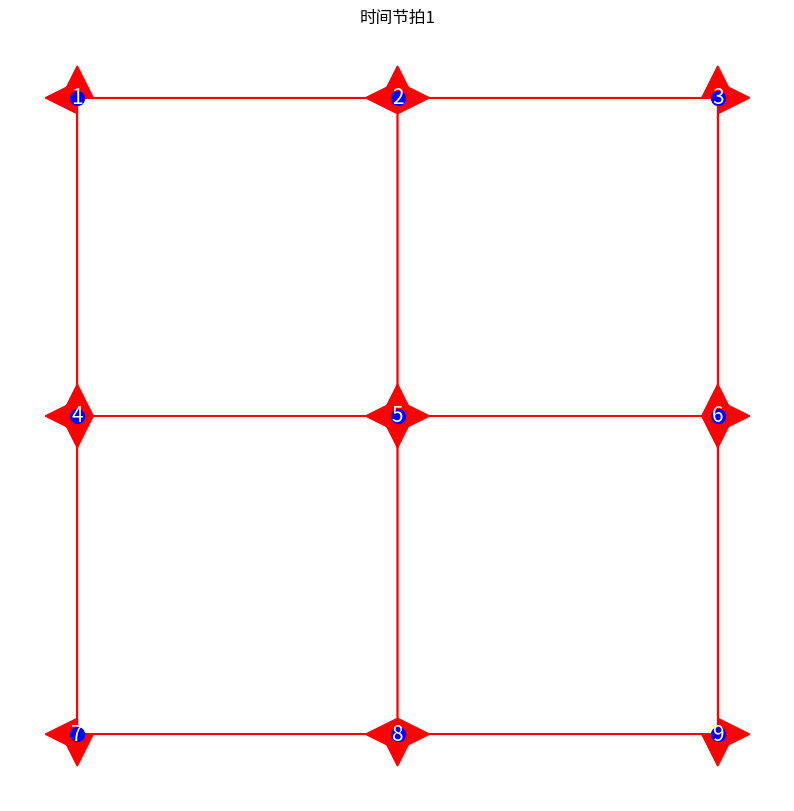
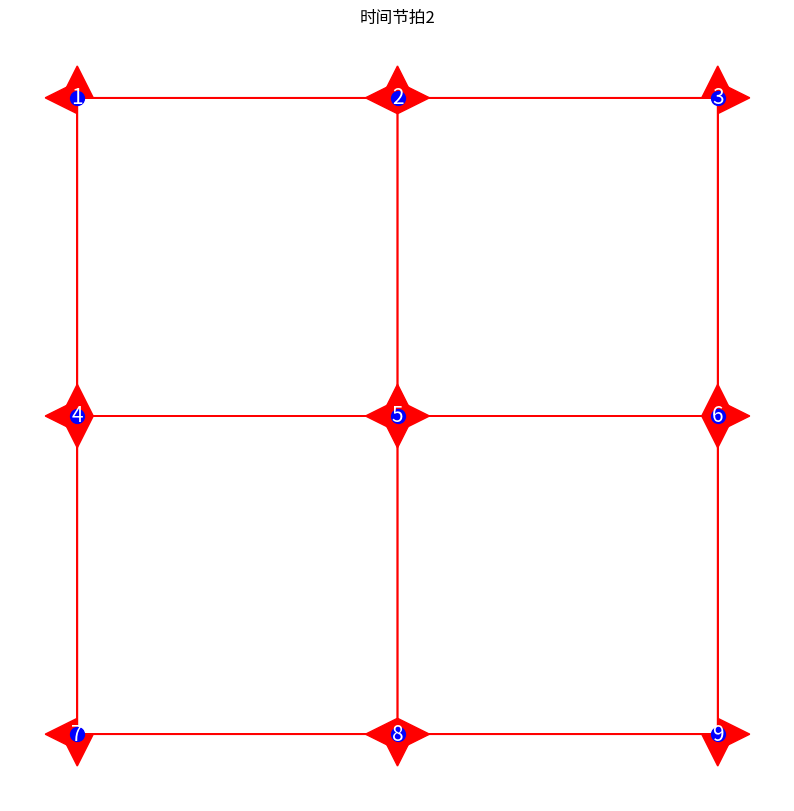

Here is the Python script that generated these plots, in order:
import matplotlib.pyplot as plt
import numpy as np

def plot_grid(actions, title):
    plt.figure(figsize=(10, 10))

    # 定义节点位置
    positions = {
        1: (1, 3),
        2: (2, 3),
        3: (3, 3),
        4: (1, 2),
        5: (2, 2),
        6: (3, 2),
        7: (1, 1),
        8: (2, 1),
        9: (3, 1)
    }

    # 画出节点
    for node, (x, y) in positions.items():
        plt.scatter(x, y, s=100, color='blue', zorder=5)
        plt.text(x, y, str(node), ha='center', va='center', fontsize=15, color='white', zorder=5)

    # 画出每个节点的发送和接收动作
    for node, neighbors in actions.items():
        for neighbor in neighbors:
            plt.arrow(positions[node][0], positions[node][1], 
                      positions[neighbor][0] - positions[node][0], 
                      positions[neighbor][1] - positions[node][1], 
                      head_width=0.1, head_length=0.1, fc='red', ec='red', zorder=0)

    plt.title(title)
    plt.axis('off')
    plt.show()

# 定义每个时间节拍的动作
actions_t1 = {
    1: [2, 4],
    2: [1, 3, 5],
    3: [2, 6],
    4: [1, 5, 7],
    5: [2, 4, 6, 8],
    6: [3, 5, 9],
    7: [4, 8],
    8: [5, 7, 9],
    9: [6, 8]
}

actions_t2 = {
    1: [2, 4],
    2: [1, 3, 5],
    3: [2, 6],
    4: [1, 5, 7],
    5: [2, 4, 6, 8],
    6: [3, 5, 9],
    7: [4, 8],
    8: [5, 7, 9],
    9: [6, 8]
}

# (其他时间节拍的动作可以类似地定义)

plot_grid(actions_t1, "时间节拍1")
plot_grid(actions_t2, "时间节拍2")
# 对于其他的时间节拍，您可以按照类似的方法来绘制

